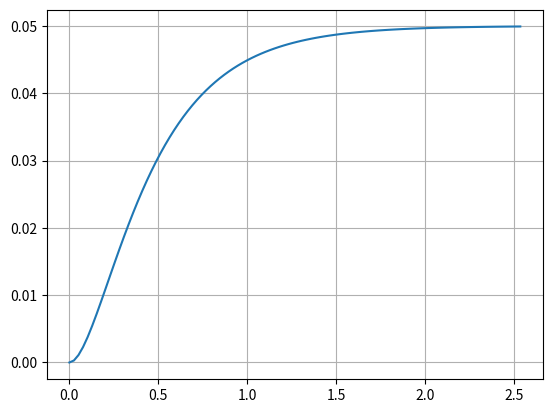

The matplotlib source for this figure:
from scipy import signal
import matplotlib.pyplot as plt

num = [1]
den = [1, 10, 20]
dt = None

tf = signal.TransferFunction(num, den)
t, y = signal.step(tf)

plt.grid()
plt.plot(t, y)
plt.show()
